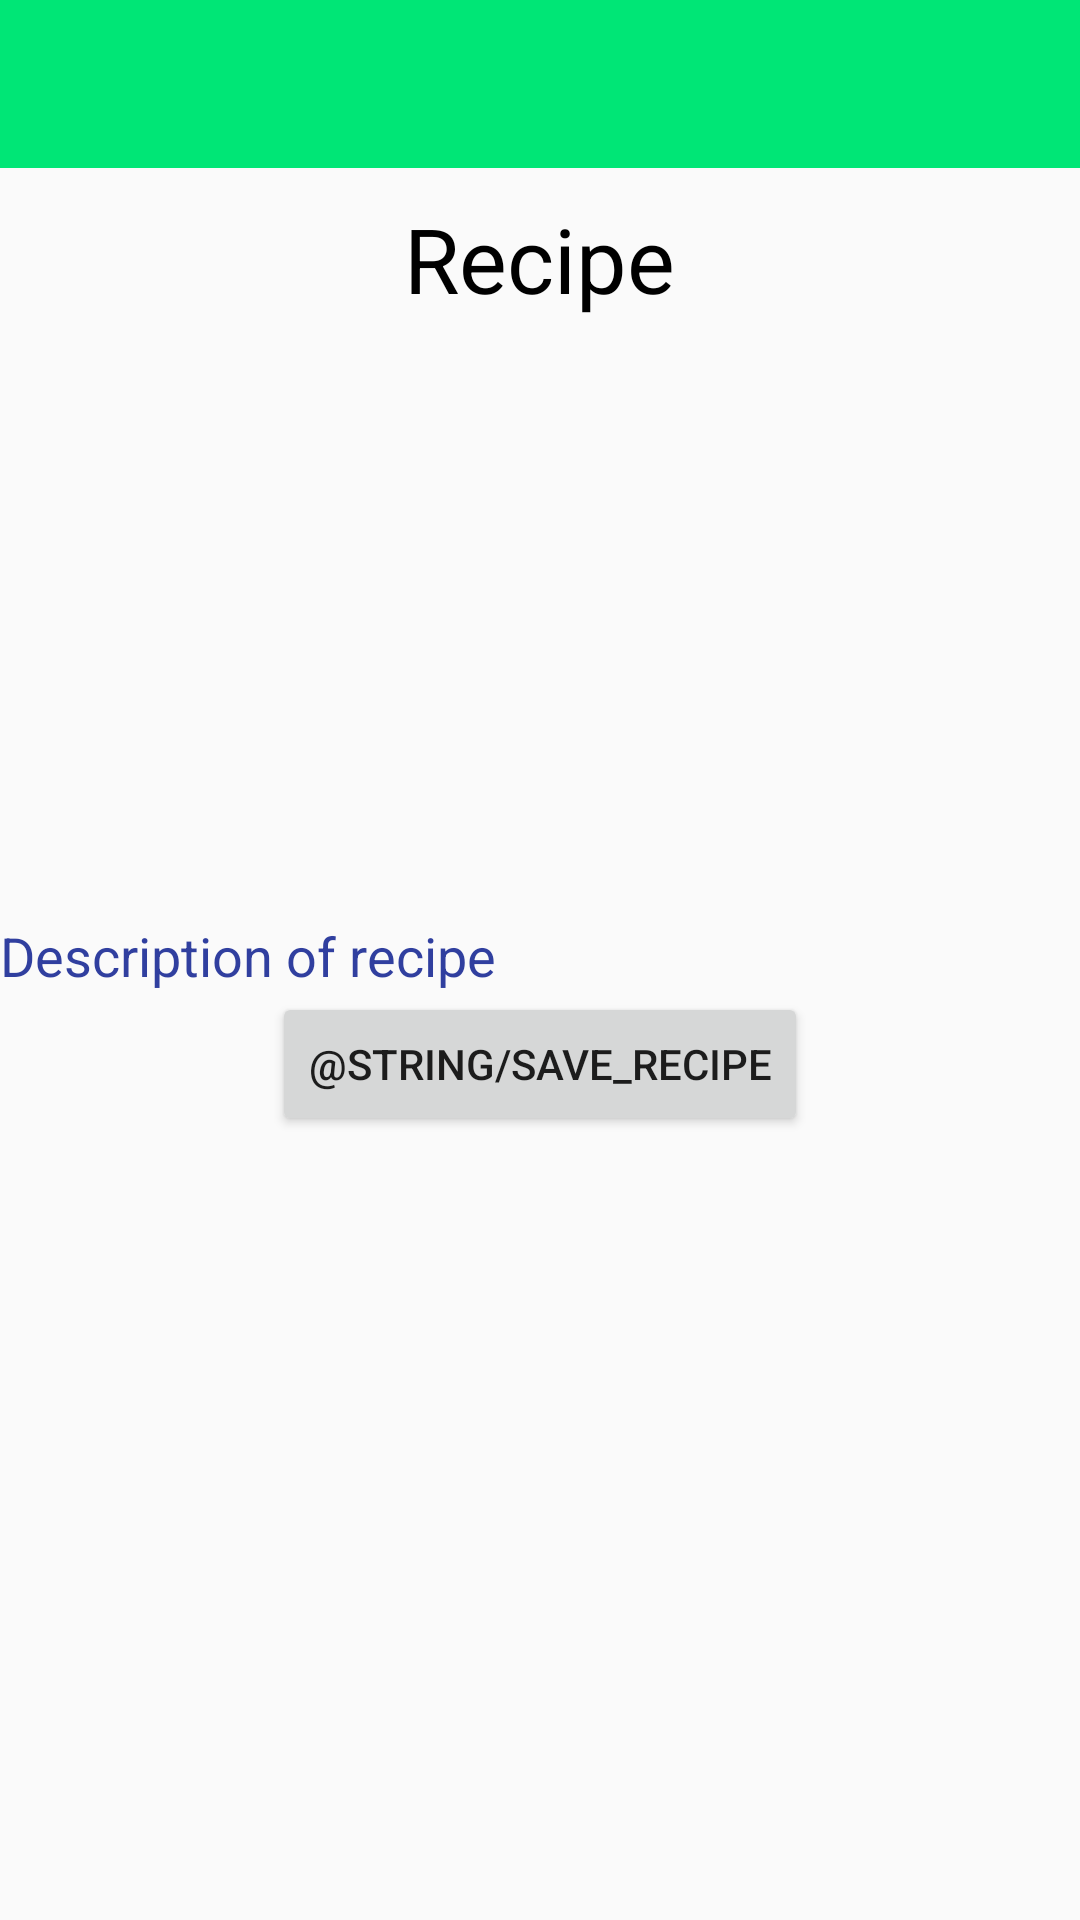

Produce the Android XML layout that renders to this screen, including the resource entries it uses.
<!-- AndroidManifest.xml: application theme AppTheme -->
<!-- res/layout/activity_recipe_view.xml -->
<?xml version="1.0" encoding="utf-8"?>
<RelativeLayout xmlns:android="http://schemas.android.com/apk/res/android"
    xmlns:app="http://schemas.android.com/apk/res-auto"
    xmlns:tools="http://schemas.android.com/tools"
    android:layout_width="fill_parent"
    android:layout_height="fill_parent"
    android:fitsSystemWindows="true"
    tools:context="group10_cmsc436.pantrychef.ViewRecipeActivity">

    <android.support.design.widget.AppBarLayout
        android:layout_width="match_parent"
        android:layout_height="wrap_content"
        android:theme="@style/AppTheme.AppBarOverlay">

        <android.support.v7.widget.Toolbar
            android:id="@+id/toolbar"
            android:layout_width="match_parent"
            android:layout_height="?attr/actionBarSize"
            app:popupTheme="@style/AppTheme.PopupOverlay" />

    </android.support.design.widget.AppBarLayout>
    <RelativeLayout
        android:layout_width="match_parent"
        android:layout_marginTop="?attr/actionBarSize"
        android:layout_height="match_parent">


        <TextView
            android:layout_width="wrap_content"
            android:layout_height="wrap_content"
            android:layout_centerHorizontal="true"
            android:textColor="#000000"
            android:textSize="30sp"
            android:layout_marginTop="10dp"
            android:textAppearance="?android:attr/textAppearanceLarge"
            android:text="@string/recipe"
            android:id="@+id/recipe_name"
            android:maxHeight="125sp"
            android:maxLines="2" />

        <TabHost
            android:layout_width="match_parent"
            android:layout_height="match_parent"
            android:layout_centerHorizontal="true"
            android:layout_below="@+id/recipe_name"
            android:id="@android:id/tabhost">

            <LinearLayout
                android:layout_width="match_parent"
                android:layout_height="match_parent"
                android:orientation="vertical">

                <TabWidget
                    android:id="@android:id/tabs"
                    android:layout_width="match_parent"
                    android:layout_height="wrap_content"></TabWidget>

                <FrameLayout
                    android:id="@android:id/tabcontent"
                    android:layout_width="match_parent"
                    android:layout_height="match_parent">

                    <LinearLayout
                        android:id="@+id/description"
                        android:layout_width="match_parent"
                        android:layout_height="match_parent"
                        android:orientation="vertical">
                        <ImageView
                            android:id="@+id/image"
                            android:layout_width="match_parent"
                            android:layout_height="200dp"
                            android:padding="8dp"
                            android:layout_alignParentTop="true"
                            android:layout_centerHorizontal="true" />

                        <ScrollView
                            android:layout_width="wrap_content"
                            android:layout_height="wrap_content"
                            android:id="@+id/scrollView4">

                            <RelativeLayout
                                android:layout_width="wrap_content"
                                android:layout_height="wrap_content">
                                <TextView
                                    android:id="@+id/desc_string"
                                    android:layout_width="match_parent"
                                    android:layout_height="match_parent"
                                    android:text="Description of recipe"
                                    android:textAppearance="?android:attr/textAppearanceMedium"
                                    android:textColor="@color/colorPrimaryDark" />

                                <Button
                                    android:layout_width="wrap_content"
                                    android:layout_height="wrap_content"
                                    android:id="@+id/save"
                                    android:text="@string/save_recipe"
                                    android:layout_gravity="bottom|center_horizontal"
                                    android:layout_below="@+id/desc_string"
                                    android:layout_centerHorizontal="true" />
                            </RelativeLayout>
                        </ScrollView>

                    </LinearLayout>

                    <LinearLayout
                        android:id="@+id/ingredients"
                        android:layout_width="match_parent"
                        android:layout_height="match_parent"
                        android:orientation="vertical">

                        <ScrollView
                            android:layout_width="wrap_content"
                            android:layout_height="wrap_content"
                            android:id="@+id/scrollView2" >

                            <TextView
                                android:layout_width="wrap_content"
                                android:layout_height="wrap_content"
                                android:text=""
                                android:textSize="20sp"
                                android:id="@+id/ingredients_text" />
                        </ScrollView>
                    </LinearLayout>
                </FrameLayout>
            </LinearLayout>
        </TabHost>


    </RelativeLayout>

</RelativeLayout>
<!-- resources referenced by this layout -->
<resources>
  <color name="colorPrimaryDark">#303F9F</color>
  <string name="recipe">Recipe</string>
  <style name="AppTheme.AppBarOverlay" parent="ThemeOverlay.AppCompat.Dark.ActionBar" />
  <style name="AppTheme.PopupOverlay" parent="ThemeOverlay.AppCompat.Light" />
  <style name="AppTheme" parent="Theme.AppCompat.Light.DarkActionBar">
          
          <item name="colorPrimary">@color/colorPrimary</item>
          <item name="colorPrimaryDark">@color/colorPrimaryDark</item>
          <item name="colorAccent">@color/colorAccent</item>
          <item name="android:titleTextStyle">@style/myTheme.ActionBar.Text</item>
      </style>
  <color name="colorPrimary">#00E676</color>
  <color name="colorAccent">#FF4081</color>
  <style name="myTheme.ActionBar.Text" parent="@android:style/TextAppearance">
          <item name="android:textColor">@color/actionBarText</item>
      </style>
  <color name="actionBarText">#000000</color>
</resources>
